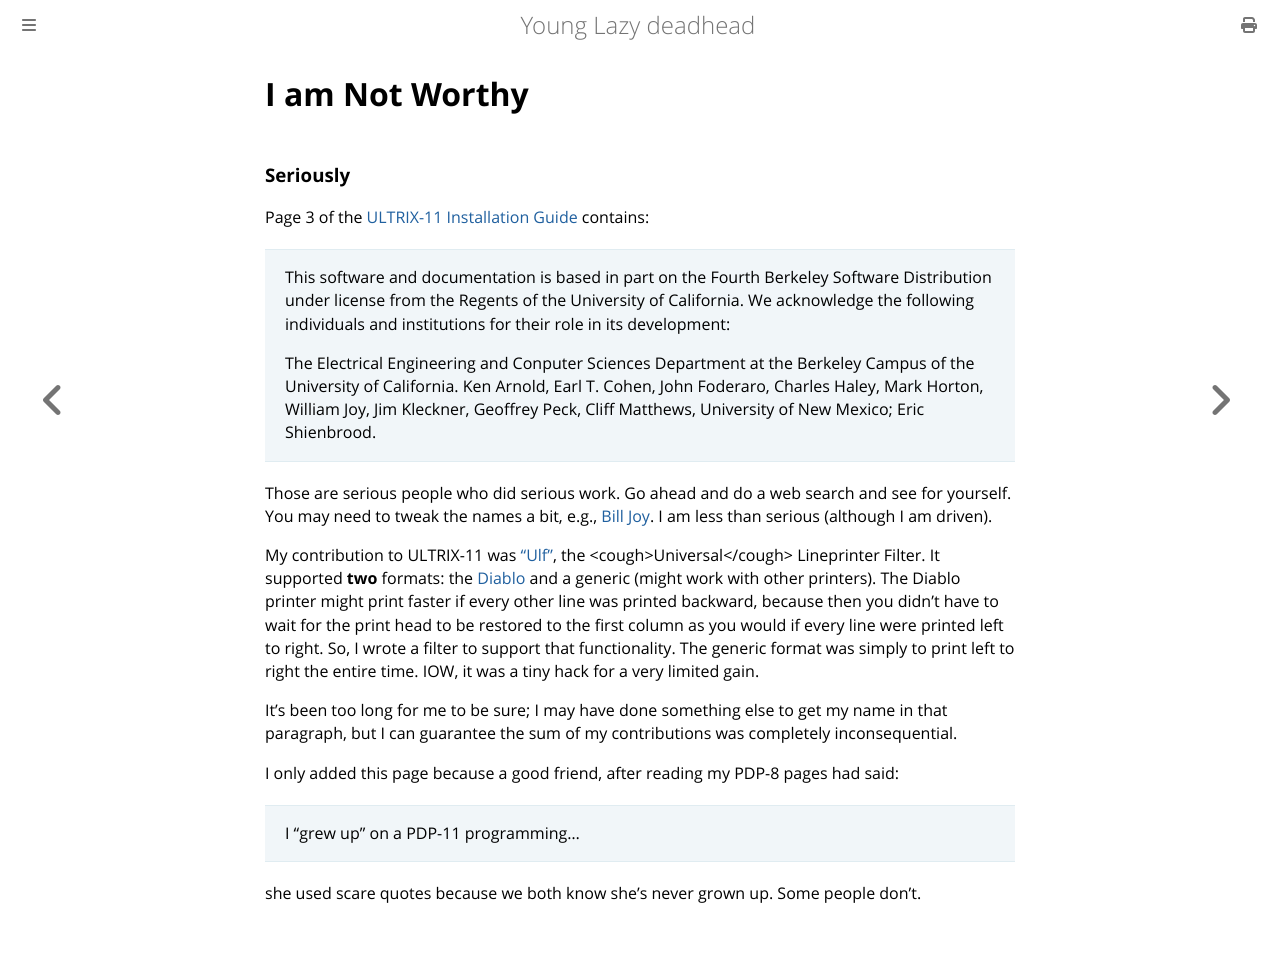

repository: ctm/yld · page: programming/pdp11/not-worthy.html · generator: mdbook

# I am Not Worthy

### Seriously

Page 3 of the [ULTRIX-11 Installation
Guide](http://bitsavers.org/pdf/dec/pdp11/ultrix-11/2.0/AA-X341B-TC_Ultrix11_2.0_Inst_1984.pdf)
contains:

> This software and documentation is based in part on the Fourth Berkeley
Software Distribution under license from the Regents of the University of
California. We acknowledge the following individuals and institutions for their
role in its development:
>
> The Electrical Engineering and Conputer Sciences Department at the
Berkeley Campus of the University of California. Ken Arnold, Earl
T. Cohen, John Foderaro, Charles Haley, Mark Horton, William Joy, Jim
Kleckner, Geoffrey Peck, Cliff Matthews, University of New
Mexico; Eric Shienbrood.

Those are serious people who did serious work.  Go ahead and do a web
search and see for yourself. You may need to tweak the names a bit,
e.g., [Bill Joy](https://en.wikipedia.org//wiki/Bill_Joy). I am less
than serious (although I am driven).

My contribution to ULTRIX-11 was
["Ulf"](https://www.tuhs.org/cgi-bin/utree.pl?file=Ultrix-3.1/src/cmd/help/helptext4),
the &lt;cough>Universal&lt;/cough> Lineprinter Filter. It supported **two** formats: the
[Diablo](https://en.wikipedia.org/wiki/Diablo_630) and a generic
(might work with other printers).  The Diablo printer might print
faster if every other line was printed backward, because then you
didn't have to wait for the print head to be restored to the first
column as you would if every line were printed left to right. So, I
wrote a filter to support that functionality.  The generic format was
simply to print left to right the entire time. IOW, it was a tiny hack
for a very limited gain.

It's been too long for me to be sure; I may have done something else
to get my name in that paragraph, but I can guarantee the sum of my
contributions was completely inconsequential.

I only added this page because a good friend, after reading my PDP-8 pages
had said:
> I "grew up" on a PDP-11 programming&hellip;

she used scare quotes because we both know she's never grown up. Some
people don't.
